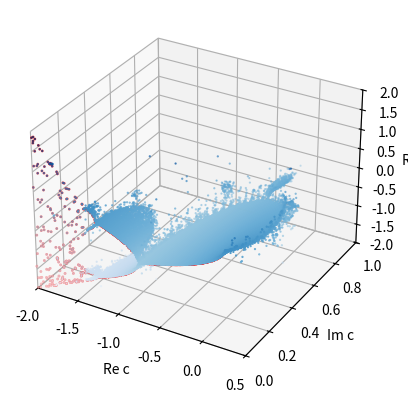

Source code (Python):
import numpy as np
import matplotlib.pyplot as plt
%matplotlib

creallist = []
cimaglist = []
zreallist = []
crealred = [] 
cimagred = []
zrealred = []
rng = np.random.default_rng()
kmax = 100

eps = 3e-3

for x in np.arange(-2, 0.4, eps):
    ymax = np.sqrt(4-x*x)
    for y in np.arange(0, ymax+eps, eps):
        c = x + y*1j
        z = 4*rng.random() - 2
        test = True
        for k in range(1,kmax+1):
            z = z**2 + c
            modsq = z*np.conj(z)
            test = (modsq<=4)
            if (not test):
                break          
        if (test):
            creallist.append(c.real)
            cimaglist.append(c.imag)
            zreallist.append(z.real)
            if (np.abs(c.imag)<1e-16):
                crealred.append(c.real)
                cimagred.append(c.imag)
                zrealred.append(z.real)

creal =  np.array(creallist)
cimag =  np.array(cimaglist)
zreal =  np.array(zreallist)
crealR =  np.array(crealred)
cimagR =  np.array(cimagred)
zrealR =  np.array(zrealred)

fig = plt.figure()
ax = fig.add_subplot(111, projection='3d')
ax.set_xlabel('Re c')
ax.set_ylabel('Im c')
ax.set_zlabel('Re z')
ax.set_xlim(-2,0.5)
ax.set_ylim(0,1)
ax.set_zlim(-2,2)

ax.scatter(creal, cimag, zreal, 
           s=0.4, c=zreal, cmap="Blues")
ax.scatter(crealR, cimagR, zrealR, 
           s=1, color='r')
plt.show()